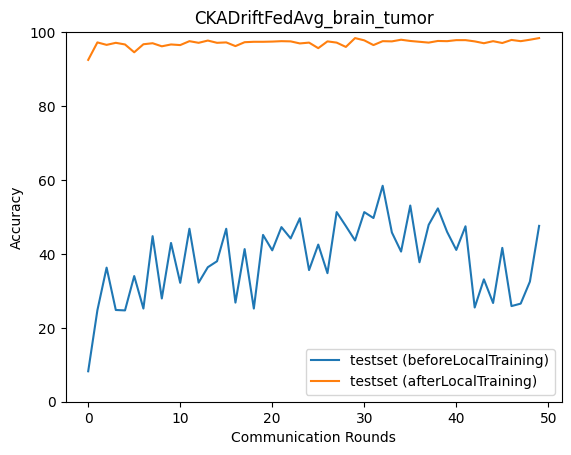

The file beside this chart, header and first rows:
epoch, accuracy_test_before, macro_f1_test_before, macro_precision_test_before, macro_recall_test_before, accuracy_test_after, macro_f1_test_after, macro_precision_test_after, macro_recall_test_after
0, 8.236, 5.538, 4.341, 8.214, 92.49, 92.59, 93.41, 92.55
1, 24.76, 9.924, 6.191, 25.0, 97.22, 97.21, 97.22, 97.22
2, 36.28, 24.16, 18.11, 36.3, 96.55, 96.57, 96.62, 96.56
3, 24.82, 10.04, 31.19, 25.05, 97.11, 97.11, 97.12, 97.12
4, 24.71, 9.906, 6.177, 25.0, 96.66, 96.67, 96.67, 96.66
5, 34, 24.08, 31.1, 34.12, 94.55, 94.57, 95.02, 94.59
6, 25.21, 10.07, 6.302, 25.0, 96.72, 96.72, 96.74, 96.71
7, 44.8, 33.38, 29.57, 44.76, 96.99, 97, 97.02, 97.01
8, 27.94, 15.09, 21.03, 27.76, 96.16, 96.16, 96.22, 96.18
9, 42.96, 28.63, 21.48, 42.9, 96.66, 96.67, 96.7, 96.67
10, 32.16, 25.9, 40.37, 32.2, 96.49, 96.49, 96.53, 96.51
11, 46.8, 31.69, 24.29, 46.72, 97.55, 97.56, 97.56, 97.56
12, 32.22, 21.35, 40.96, 32.37, 97.11, 97.11, 97.14, 97.12
13, 36.39, 25.01, 22.91, 36.47, 97.72, 97.72, 97.72, 97.73
14, 38.01, 27.05, 43.5, 37.97, 97.11, 97.1, 97.11, 97.11
15, 46.8, 32.34, 25.54, 46.73, 97.22, 97.22, 97.24, 97.23
16, 26.82, 13.55, 31.28, 26.6, 96.22, 96.22, 96.32, 96.21
17, 41.29, 30.9, 32.99, 41.33, 97.27, 97.27, 97.28, 97.28
18, 25.21, 10.07, 6.302, 25.0, 97.38, 97.38, 97.38, 97.39
19, 45.13, 30.06, 22.56, 45.05, 97.38, 97.38, 97.38, 97.39
20, 40.96, 30.72, 44.61, 40.94, 97.44, 97.43, 97.45, 97.45
21, 47.25, 31.73, 24.04, 47.15, 97.55, 97.55, 97.56, 97.56
22, 44.18, 34.81, 45.48, 43.8, 97.5, 97.49, 97.49, 97.5
23, 49.64, 43.57, 40.64, 49.76, 96.94, 96.94, 96.97, 96.95
24, 35.61, 25.51, 31.67, 35.27, 97.16, 97.16, 97.17, 97.17
25, 42.52, 29.76, 24.98, 42.37, 95.66, 95.65, 95.87, 95.68
26, 34.78, 27.72, 66.62, 34.6, 97.5, 97.49, 97.5, 97.5
27, 51.31, 46, 45.33, 51.43, 97.16, 97.17, 97.2, 97.17
28, 47.52, 43.89, 66.53, 47.35, 95.99, 96, 96.12, 96.01
29, 43.63, 31.87, 40.2, 43.52, 98.39, 98.39, 98.38, 98.39
30, 51.31, 48.73, 67.33, 51.16, 97.77, 97.77, 97.77, 97.77
31, 49.69, 42.39, 40.74, 49.74, 96.49, 96.5, 96.61, 96.51
32, 58.43, 57.95, 59.84, 58.35, 97.55, 97.54, 97.58, 97.54
33, 45.8, 34.77, 32.78, 45.77, 97.5, 97.5, 97.5, 97.5
34, 40.62, 33.05, 38.74, 40.6, 97.94, 97.94, 97.94, 97.94
35, 53.09, 46.33, 47.67, 53.1, 97.61, 97.6, 97.6, 97.6
36, 37.73, 25.65, 45.1, 37.66, 97.38, 97.38, 97.38, 97.39
37, 47.86, 35.12, 50.66, 47.75, 97.16, 97.18, 97.22, 97.17
38, 52.31, 48.2, 60.25, 52.13, 97.61, 97.61, 97.61, 97.61
39, 45.97, 31.54, 24.82, 45.91, 97.55, 97.55, 97.55, 97.56
40, 41.07, 30.23, 35.9, 40.94, 97.83, 97.83, 97.83, 97.83
41, 47.47, 33.3, 37.08, 47.4, 97.83, 97.83, 97.83, 97.83
42, 25.49, 10.63, 31.32, 25.27, 97.5, 97.5, 97.51, 97.5
43, 33.11, 22.63, 30.7, 32.87, 96.99, 97.01, 97.03, 97.01
44, 26.71, 12.9, 22.71, 26.38, 97.55, 97.54, 97.59, 97.54
45, 41.62, 29.12, 25.06, 41.46, 97.05, 97.05, 97.07, 97.06
46, 25.88, 11.44, 53.22, 25.67, 97.89, 97.88, 97.88, 97.88
47, 26.54, 12.62, 35.02, 26.23, 97.55, 97.55, 97.55, 97.55
48, 32.5, 21.69, 29.59, 32.2, 97.94, 97.94, 97.94, 97.94
49, 47.58, 33.85, 44.27, 47.51, 98.39, 98.38, 98.39, 98.38
